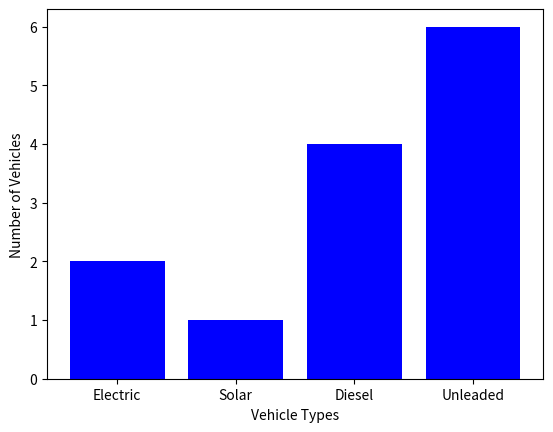

Write the Python code that produced this figure.
import matplotlib.pyplot as plt


def bar_chart(numbers, labels, pos):
    plt.bar(pos, numbers, color="blue")
    plt.xticks(ticks=pos, labels=labels)
    plt.xlabel("Vehicle Types")
    plt.ylabel("Number of Vehicles")
    plt.show()


if __name__ == "__main__":
    numbers = [2, 1, 4, 6]
    labels = ["Electric", "Solar", "Diesel", "Unleaded"]
    pos = list(range(4))
    bar_chart(numbers, labels, pos)
